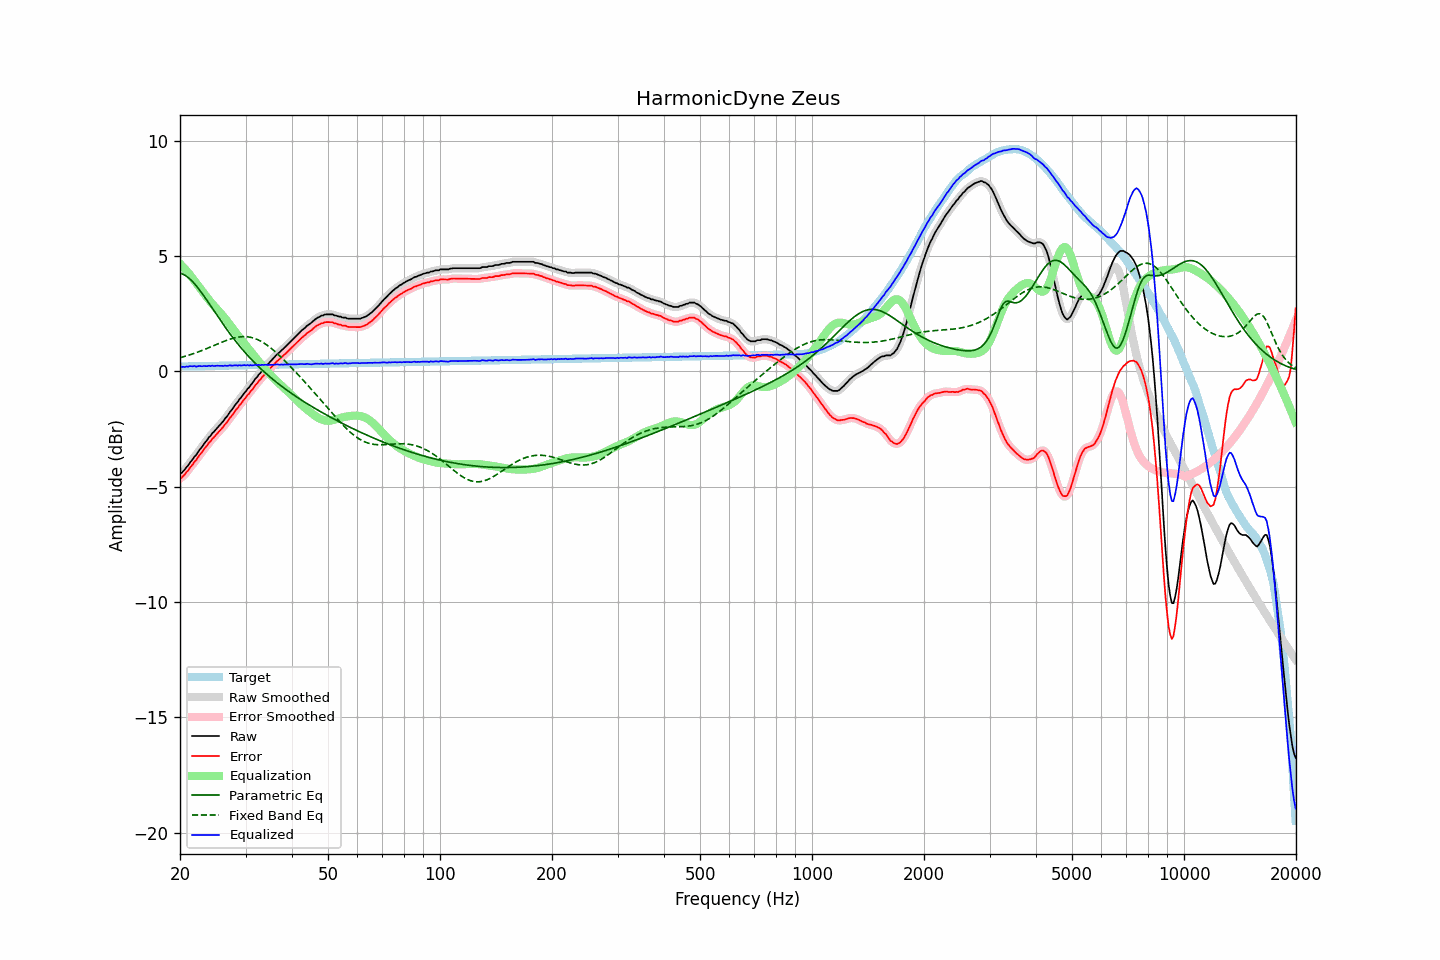

Source data for this figure (header and first rows):
frequency, raw, error, smoothed, error_smoothed, equalization, parametric_eq, fixed_band_eq, equalized_raw, equalized_smoothed, target
20.00, -4.42, -4.64, -4.44, -4.65, 4.67, 4.26, 0.60, 0.25, 0.24, 0.21
20.20, -4.40, -4.62, -4.39, -4.60, 4.60, 4.24, 0.61, 0.19, 0.21, 0.21
20.40, -4.32, -4.54, -4.33, -4.54, 4.52, 4.21, 0.63, 0.20, 0.20, 0.21
20.61, -4.26, -4.47, -4.25, -4.47, 4.45, 4.17, 0.65, 0.19, 0.19, 0.22
20.81, -4.15, -4.37, -4.16, -4.38, 4.37, 4.13, 0.67, 0.22, 0.21, 0.22
21.02, -4.08, -4.30, -4.07, -4.29, 4.29, 4.08, 0.70, 0.20, 0.21, 0.22
21.23, -3.97, -4.19, -3.98, -4.20, 4.20, 4.02, 0.72, 0.23, 0.22, 0.22
21.44, -3.89, -4.11, -3.89, -4.11, 4.12, 3.95, 0.74, 0.23, 0.23, 0.22
21.66, -3.81, -4.03, -3.80, -4.02, 4.03, 3.88, 0.76, 0.22, 0.23, 0.22
21.87, -3.69, -3.92, -3.71, -3.94, 3.93, 3.81, 0.79, 0.24, 0.22, 0.22
22.09, -3.63, -3.86, -3.62, -3.84, 3.84, 3.72, 0.81, 0.21, 0.22, 0.22
22.31, -3.52, -3.75, -3.52, -3.75, 3.75, 3.64, 0.84, 0.22, 0.23, 0.23
22.54, -3.42, -3.64, -3.43, -3.66, 3.65, 3.55, 0.86, 0.24, 0.22, 0.23
22.76, -3.33, -3.56, -3.33, -3.56, 3.56, 3.46, 0.89, 0.23, 0.23, 0.23
22.99, -3.24, -3.47, -3.24, -3.47, 3.47, 3.36, 0.92, 0.22, 0.23, 0.23
23.22, -3.13, -3.37, -3.15, -3.38, 3.37, 3.26, 0.95, 0.24, 0.23, 0.23
23.45, -3.05, -3.29, -3.05, -3.28, 3.28, 3.16, 0.97, 0.23, 0.23, 0.23
23.69, -2.97, -3.20, -2.96, -3.19, 3.19, 3.06, 1.00, 0.23, 0.23, 0.23
23.92, -2.85, -3.09, -2.87, -3.10, 3.11, 2.96, 1.03, 0.25, 0.24, 0.24
24.16, -2.79, -3.03, -2.78, -3.02, 3.02, 2.85, 1.06, 0.23, 0.24, 0.24
24.40, -2.68, -2.92, -2.70, -2.94, 2.94, 2.75, 1.09, 0.26, 0.24, 0.24
24.65, -2.63, -2.86, -2.62, -2.86, 2.86, 2.64, 1.12, 0.23, 0.24, 0.24
24.89, -2.54, -2.78, -2.54, -2.78, 2.78, 2.54, 1.15, 0.24, 0.24, 0.24
25.14, -2.45, -2.70, -2.46, -2.70, 2.70, 2.44, 1.18, 0.25, 0.24, 0.24
25.39, -2.38, -2.63, -2.38, -2.62, 2.63, 2.33, 1.21, 0.24, 0.25, 0.24
25.65, -2.30, -2.55, -2.31, -2.55, 2.55, 2.23, 1.24, 0.24, 0.24, 0.25
25.91, -2.23, -2.47, -2.23, -2.47, 2.47, 2.13, 1.27, 0.24, 0.24, 0.25
26.16, -2.15, -2.40, -2.14, -2.39, 2.39, 2.03, 1.29, 0.23, 0.24, 0.25
26.43, -2.05, -2.30, -2.06, -2.31, 2.30, 1.93, 1.32, 0.26, 0.24, 0.25
26.69, -1.97, -2.23, -1.97, -2.22, 2.21, 1.83, 1.35, 0.24, 0.25, 0.25
26.96, -1.88, -2.13, -1.87, -2.12, 2.12, 1.74, 1.37, 0.25, 0.25, 0.25
27.23, -1.77, -2.02, -1.78, -2.03, 2.03, 1.64, 1.40, 0.27, 0.25, 0.25
27.50, -1.68, -1.94, -1.68, -1.94, 1.94, 1.55, 1.42, 0.25, 0.26, 0.25
27.77, -1.59, -1.85, -1.58, -1.84, 1.84, 1.46, 1.44, 0.25, 0.26, 0.26
28.05, -1.48, -1.74, -1.49, -1.75, 1.75, 1.37, 1.46, 0.27, 0.26, 0.26
28.33, -1.39, -1.65, -1.40, -1.65, 1.66, 1.28, 1.47, 0.26, 0.26, 0.26
28.62, -1.32, -1.58, -1.30, -1.57, 1.57, 1.19, 1.49, 0.25, 0.26, 0.26
28.90, -1.20, -1.47, -1.22, -1.48, 1.48, 1.11, 1.50, 0.27, 0.26, 0.26
29.19, -1.13, -1.40, -1.12, -1.39, 1.39, 1.02, 1.50, 0.25, 0.26, 0.26
29.48, -1.03, -1.30, -1.03, -1.30, 1.30, 0.94, 1.51, 0.27, 0.27, 0.26
29.78, -0.94, -1.20, -0.94, -1.21, 1.21, 0.86, 1.51, 0.28, 0.27, 0.27
30.08, -0.87, -1.13, -0.85, -1.12, 1.12, 0.78, 1.51, 0.26, 0.27, 0.27
30.38, -0.76, -1.02, -0.77, -1.04, 1.04, 0.70, 1.50, 0.28, 0.27, 0.27
30.68, -0.69, -0.96, -0.68, -0.95, 0.95, 0.63, 1.49, 0.26, 0.27, 0.27
30.99, -0.59, -0.86, -0.60, -0.87, 0.86, 0.55, 1.48, 0.28, 0.27, 0.27
31.30, -0.52, -0.79, -0.51, -0.78, 0.77, 0.48, 1.46, 0.26, 0.27, 0.27
31.61, -0.41, -0.69, -0.41, -0.69, 0.69, 0.41, 1.44, 0.27, 0.27, 0.27
31.93, -0.31, -0.58, -0.32, -0.60, 0.60, 0.34, 1.42, 0.29, 0.28, 0.28
32.24, -0.24, -0.52, -0.23, -0.51, 0.51, 0.27, 1.39, 0.27, 0.28, 0.28
32.57, -0.14, -0.41, -0.14, -0.42, 0.42, 0.20, 1.36, 0.29, 0.28, 0.28
32.89, -0.07, -0.35, -0.06, -0.34, 0.34, 0.13, 1.32, 0.27, 0.28, 0.28
33.22, 0.04, -0.25, 0.02, -0.26, 0.26, 0.07, 1.28, 0.29, 0.28, 0.28
33.55, 0.10, -0.19, 0.11, -0.18, 0.18, 0.00, 1.24, 0.27, 0.28, 0.28
33.89, 0.20, -0.09, 0.19, -0.09, 0.10, -0.06, 1.20, 0.29, 0.29, 0.28
34.23, 0.27, -0.02, 0.26, -0.02, 0.02, -0.12, 1.15, 0.29, 0.29, 0.29
34.57, 0.34, 0.05, 0.34, 0.05, -0.05, -0.18, 1.10, 0.28, 0.29, 0.29
34.92, 0.41, 0.13, 0.41, 0.12, -0.13, -0.24, 1.04, 0.29, 0.28, 0.29
35.27, 0.48, 0.20, 0.49, 0.20, -0.20, -0.30, 0.99, 0.28, 0.28, 0.29
35.62, 0.57, 0.27, 0.56, 0.27, -0.27, -0.36, 0.93, 0.29, 0.29, 0.29
35.97, 0.64, 0.34, 0.64, 0.35, -0.34, -0.41, 0.87, 0.29, 0.30, 0.29
... 635 more rows
